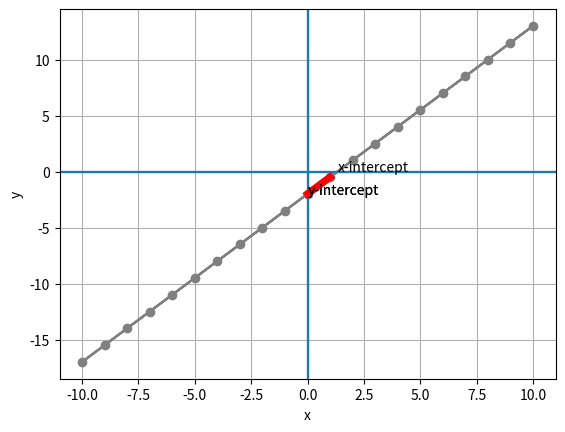

This chart was generated by the following Python code:
import pandas as pd

# Create a dataframe with an x column containing values from -10 to 10
df = pd.DataFrame ({'x': range(-10, 11)})

# Add a y column by applying the solved equation to x
# solving the equation (3x - 4)/2 = y
df['y'] = (3*df['x'] - 4) / 2

#Display the dataframe
df

%matplotlib inline
from matplotlib import pyplot as plt

plt.plot(df.x, df.y, color="grey", marker = "o")
plt.xlabel('x')
plt.ylabel('y')
plt.grid()
plt.show()

plt.plot(df.x, df.y, color="grey")
plt.xlabel('x')
plt.ylabel('y')
plt.grid()

## add axis lines for 0,0
plt.axhline()
plt.axvline()
plt.show()

plt.plot(df.x, df.y, color="grey")
plt.xlabel('x')
plt.ylabel('y')
plt.grid()

## add axis lines for 0,0
plt.axhline()
plt.axvline()
plt.annotate('x-intercept',(1.333, 0))
plt.annotate('y-intercept',(0,-2))
plt.show()

plt.plot(df.x, df.y, color="grey")
plt.xlabel('x')
plt.ylabel('y')
plt.grid()
plt.axhline()
plt.axvline()

# set the slope
m = 1.5

# get the y-intercept
yInt = -2

# plot the slope from the y-intercept for 1x
mx = [0, 1]
my = [yInt, yInt + m]
plt.plot(mx,my, color='red', lw=5)

plt.show()

%matplotlib inline

import pandas as pd
from matplotlib import pyplot as plt

# Create a dataframe with an x column containing values from -10 to 10
df = pd.DataFrame ({'x': range(-10, 11)})

# Define slope and y-intercept
m = 1.5
yInt = -2

# Add a y column by applying the slope-intercept equation to x
df['y'] = m*df['x'] + yInt

# Plot the line
from matplotlib import pyplot as plt

plt.plot(df.x, df.y, color="grey")
plt.xlabel('x')
plt.ylabel('y')
plt.grid()
plt.axhline()
plt.axvline()

# label the y-intercept
plt.annotate('y-intercept',(0,yInt))

# plot the slope from the y-intercept for 1x
mx = [0, 1]
my = [yInt, yInt + m]
plt.plot(mx,my, color='red', lw=5)

plt.show()